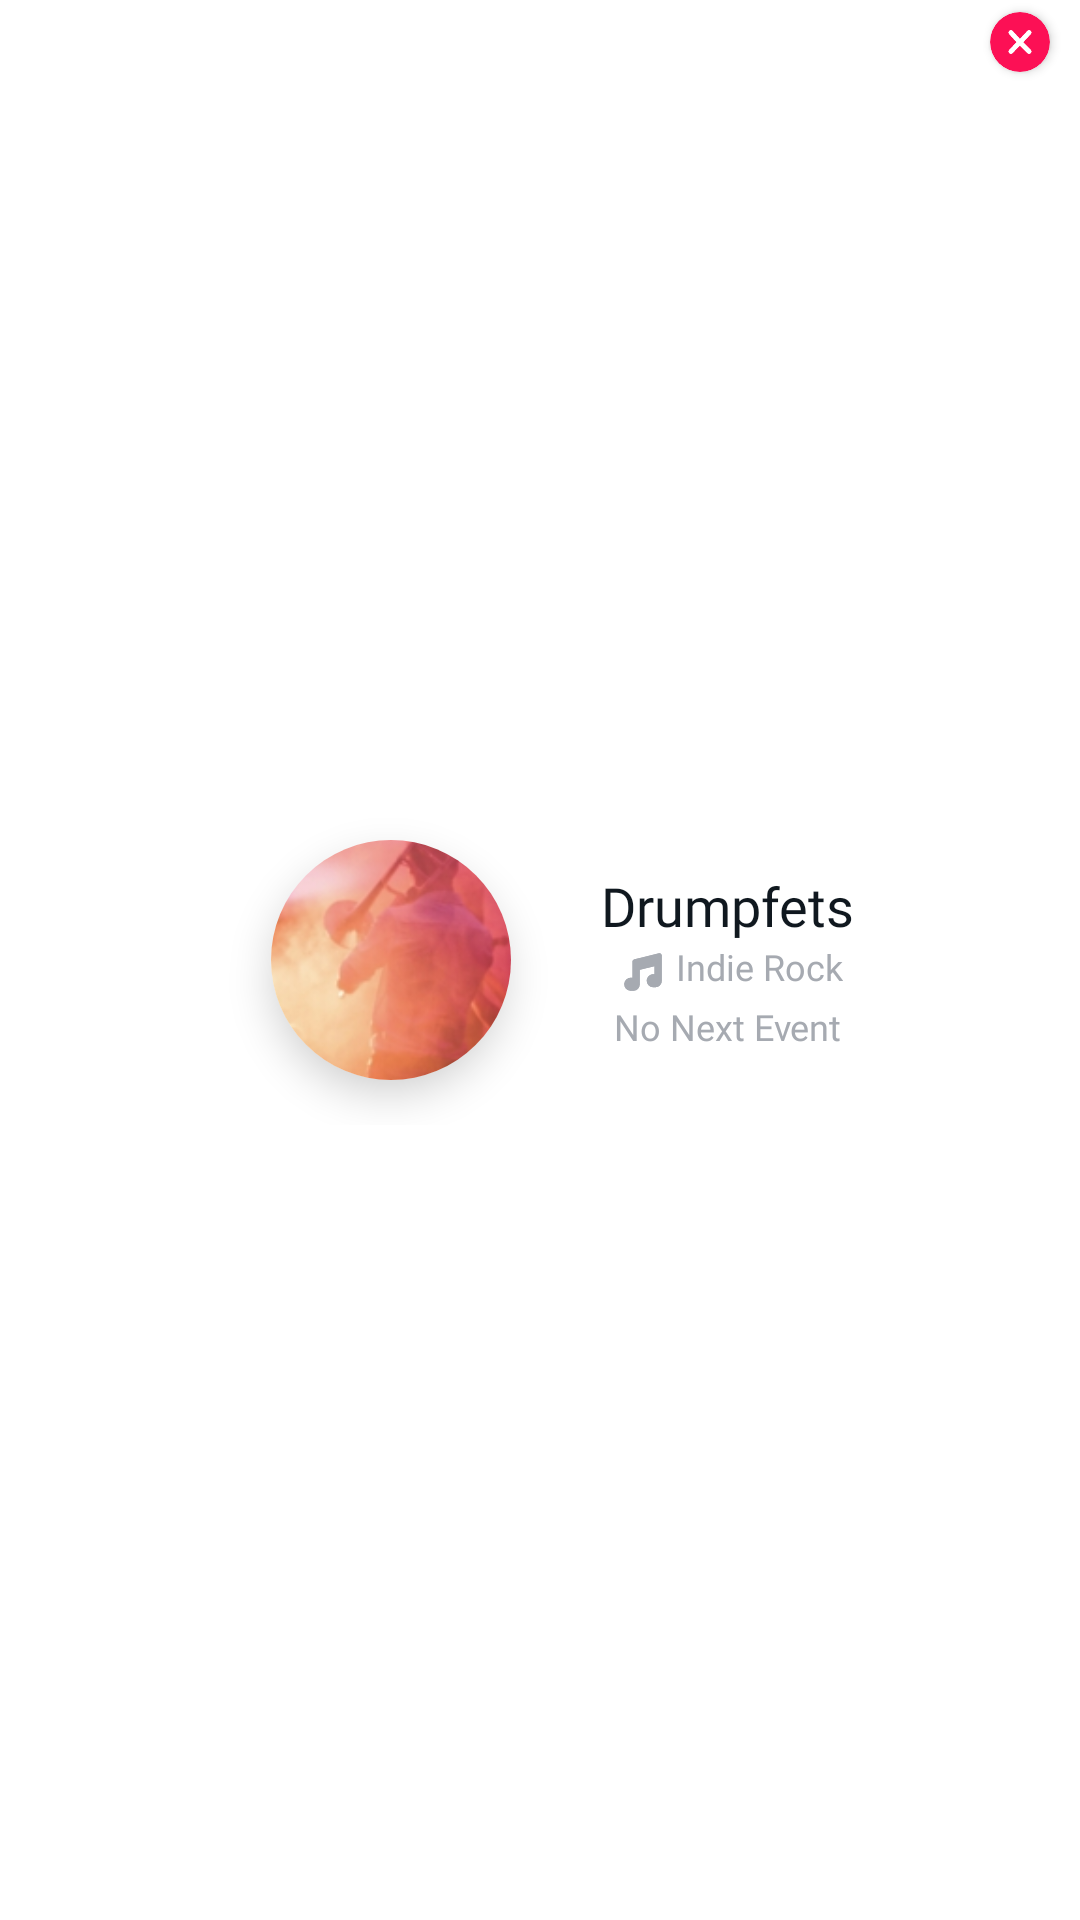

Reconstruct the res/layout file that produces this screen, plus the resources it refers to.
<!-- AndroidManifest.xml: application theme Theme.FreebieTicket -->
<!-- res/layout/preorgadmincard.xml -->
<?xml version="1.0" encoding="utf-8"?>
<androidx.constraintlayout.widget.ConstraintLayout xmlns:android="http://schemas.android.com/apk/res/android"
    android:layout_width="wrap_content"
    android:layout_height="wrap_content"
    xmlns:app="http://schemas.android.com/apk/res-auto">

    <androidx.cardview.widget.CardView
        android:id="@+id/DeletePreOrg"
        android:layout_width="wrap_content"
        android:layout_height="wrap_content"
        app:cardCornerRadius="30dp"
        android:elevation="10dp"
        android:layout_gravity="end"
        android:layout_marginTop="4dp"
        android:layout_marginEnd="10dp"
        app:layout_constraintTop_toTopOf="parent"
        app:layout_constraintEnd_toEndOf="parent"
        app:cardBackgroundColor="@color/red">
        <ImageView
            android:layout_width="20dp"
            android:layout_height="20dp"
            android:src="@drawable/ic_misc___cancel"
            app:tint="@color/white"
            android:padding="3dp"/>
    </androidx.cardview.widget.CardView>

    <LinearLayout
        android:layout_width="wrap_content"
        android:layout_height="wrap_content"
        android:orientation="horizontal"
        android:padding="10dp"
        app:layout_constraintTop_toTopOf="parent"
        app:layout_constraintBottom_toBottomOf="parent"
        app:layout_constraintEnd_toEndOf="parent"
        app:layout_constraintStart_toStartOf="parent">

        <androidx.constraintlayout.widget.ConstraintLayout
            android:layout_width="wrap_content"
            android:layout_height="wrap_content"
            android:layout_gravity="center"
            android:layout_weight="1">

            <androidx.cardview.widget.CardView
                android:layout_width="80dp"
                android:layout_height="80dp"
                android:layout_margin="15dp"
                app:cardCornerRadius="80dp"
                app:cardElevation="8dp"
                app:layout_constraintBottom_toBottomOf="parent"
                app:layout_constraintEnd_toEndOf="parent"
                app:layout_constraintStart_toStartOf="parent"
                app:layout_constraintTop_toTopOf="parent">

                <ImageView
                    android:id="@+id/PreOrgImg"
                    android:layout_width="match_parent"
                    android:layout_height="match_parent"
                    android:scaleType="centerCrop"
                    android:src="@drawable/img8" />
            </androidx.cardview.widget.CardView>
        </androidx.constraintlayout.widget.ConstraintLayout>

        <LinearLayout
            android:layout_width="wrap_content"
            android:layout_height="wrap_content"
            android:layout_gravity="center"
            android:layout_marginStart="15dp"
            android:layout_weight="1"
            android:gravity="center"
            android:orientation="vertical">

            <TextView
                android:id="@+id/PerformerName"
                android:layout_width="wrap_content"
                android:layout_height="wrap_content"
                android:fontFamily="@font/poppins_light"
                android:text="Drumpfets"
                android:textColor="@color/darkblue"
                android:textSize="18sp" />

            <LinearLayout
                android:layout_width="wrap_content"
                android:layout_height="wrap_content"
                android:orientation="horizontal">

                <ImageView
                    android:layout_width="20dp"
                    android:layout_height="20dp"
                    android:layout_marginEnd="1dp"
                    android:src="@drawable/ic_tags___music"
                    app:tint="@color/gray" />

                <TextView
                    android:id="@+id/TypeOfEvent"
                    android:layout_width="wrap_content"
                    android:layout_height="wrap_content"
                    android:fontFamily="@font/poppins_light"
                    android:text="Indie Rock"
                    android:textColor="@color/gray"
                    android:textSize="12sp" />

            </LinearLayout>

            <TextView
                android:layout_width="wrap_content"
                android:layout_height="wrap_content"
                android:fontFamily="@font/poppins_light"
                android:text="No Next Event"
                android:textColor="@color/gray"
                android:textSize="12sp" />

        </LinearLayout>

    </LinearLayout>


</androidx.constraintlayout.widget.ConstraintLayout>
<!-- resources referenced by this layout -->
<resources>
  <color name="darkblue">#10181F</color>
  <color name="gray">#A6AAB1</color>
  <color name="red">#FC1055</color>
  <color name="white">#FFFFFFFF</color>
  <!-- drawable ic_misc___cancel (drawable) -->
  <vector xmlns:android="http://schemas.android.com/apk/res/android"
      android:width="24dp"
      android:height="24dp"
      android:viewportWidth="24"
      android:viewportHeight="24">
    <path
        android:fillColor="#FF000000"
        android:pathData="M13.793,12.113 L18.109,7.536A1.3,1.3 0,0 0,16.267 5.694L11.951,10.267 7.733,5.694A1.3,1.3 0,0 0,5.891 7.536L10.109,12.113 5.891,16.463a1.3,1.3 0,1 0,1.842 1.842L11.951,13.952l4.316,4.354A1.3,1.3 0,0 0,18.109 16.463Z"/>
    <group>
      <clip-path
          android:pathData="M13.793,12.113 L18.109,7.536A1.3,1.3 0,0 0,16.267 5.694L11.951,10.267 7.733,5.694A1.3,1.3 0,0 0,5.891 7.536L10.109,12.113 5.891,16.463a1.3,1.3 0,1 0,1.842 1.842L11.951,13.952l4.316,4.354A1.3,1.3 0,0 0,18.109 16.463Z"/>
      <path
          android:pathData="M-34.375,-35.146h96v96h-96z"
          android:fillColor="#373a42"/>
    </group>
  </vector>
  <!-- drawable ic_tags___music (drawable) -->
  <vector xmlns:android="http://schemas.android.com/apk/res/android"
      android:width="16dp"
      android:height="16dp"
      android:viewportWidth="16"
      android:viewportHeight="16">
    <path
        android:pathData="M5.657,4.641a0.642,0.642 0,0 0,-0.48 0.629L5.177,9.516L4.785,9.516A1.773,1.773 0,0 0,3.009 11.078,1.723 1.723,0 0,0 4.689,13h0.8A1.667,1.667 0,0 0,7.127 11.308L7.127,7.418L11.05,6.454L11.05,8.577L10.773,8.577A1.773,1.773 0,0 0,9 10.139a1.723,1.723 0,0 0,1.68 1.922h0.682A1.667,1.667 0,0 0,13 10.368L13,3.647A0.632,0.632 0,0 0,12.226 3.018Z"
        android:fillColor="#fff"/>
    <group>
      <clip-path
          android:pathData="M5.657,4.641a0.642,0.642 0,0 0,-0.48 0.629L5.177,9.516L4.785,9.516A1.773,1.773 0,0 0,3.009 11.078,1.723 1.723,0 0,0 4.689,13h0.8A1.667,1.667 0,0 0,7.127 11.308L7.127,7.418L11.05,6.454L11.05,8.577L10.773,8.577A1.773,1.773 0,0 0,9 10.139a1.723,1.723 0,0 0,1.68 1.922h0.682A1.667,1.667 0,0 0,13 10.368L13,3.647A0.632,0.632 0,0 0,12.226 3.018Z"/>
      <path
          android:pathData="M-40,-40h96v96h-96z"
          android:fillColor="#373a42"/>
    </group>
  </vector>
  <!-- drawable img8: jpg bitmap (drawable, 15462 bytes) -->
  <style name="Theme.FreebieTicket" parent="Theme.MaterialComponents.DayNight.NoActionBar">
          
          <item name="colorPrimary">@color/purple_500</item>
          <item name="colorPrimaryVariant">@color/purple_700</item>
          <item name="colorOnPrimary">@color/white</item>
          
          <item name="colorSecondary">@color/teal_200</item>
          <item name="colorSecondaryVariant">@color/teal_700</item>
          <item name="colorOnSecondary">@color/black</item>
          
          <item name="android:statusBarColor" tools:targetApi="l">?attr/colorPrimaryVariant</item>
          
      </style>
  <color name="purple_500">#FF6200EE</color>
  <color name="purple_700">#FF3700B3</color>
  <color name="teal_200">#FF03DAC5</color>
  <color name="teal_700">#FF018786</color>
  <color name="black">#FF000000</color>
</resources>
